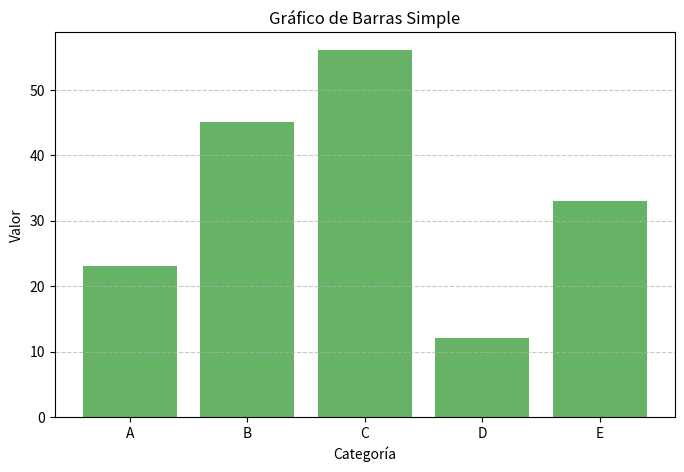

The matplotlib source for this figure:

import matplotlib.pyplot as plt

# Datos de ejemplo
categorias = ['A', 'B', 'C', 'D', 'E']
valores = [23, 45, 56, 12, 33]

# Crear gráfico de barras
plt.figure(figsize=(8, 5))
plt.bar(categorias, valores, color='green', alpha=0.6)

# Añadir títulos y etiquetas
plt.title('Gráfico de Barras Simple')
plt.xlabel('Categoría')
plt.ylabel('Valor')
plt.grid(axis='y', linestyle='--', alpha=0.7)

plt.show()
